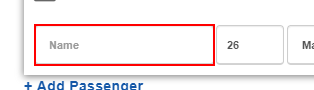
Task: To book a Tatkal ticket in IRCTC portal
Workflow: CustomerDetailsPage

Step 1: type "[in_Config("username").ToString]" into the text box 'psgn-name' in window 'IRCTC Next Generation eTicketing System' (chrome.exe)

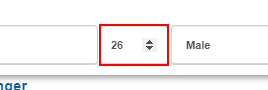
Step 2: type "[in_Config("age").ToString]" into the text box in window 'IRCTC Next Generation eTicketing System' (chrome.exe)

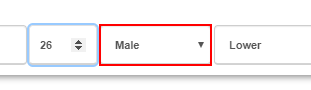
Step 3: select "[in_Config("gender").ToString]" in the drop-down in window 'IRCTC Next Generation eTicketing System' (chrome.exe)

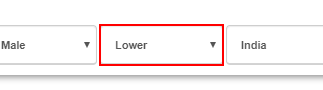
Step 4: select "[in_Config("seat_preference").ToString]" in the drop-down in window 'IRCTC Next Generation eTicketing System' (chrome.exe)

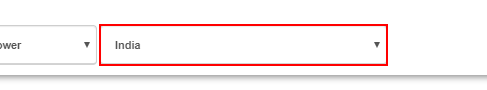
Step 5: select "[in_Config("nationality").ToString]" in the drop-down in window 'IRCTC Next Generation eTicketing System' (chrome.exe)

Step 6 [then]: click on the label 'Yes *' in window 'IRCTC Next Generation eTicketing System' (chrome.exe) (no picture)

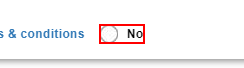
Step 7: click on the label 'No' in window 'IRCTC Next Generation eTicketing System' (chrome.exe)

Step 8: click on the label 'Book only if confirm berths are allotted.' in window 'IRCTC Next Generation eTicketing System' (chrome.exe) (no picture)

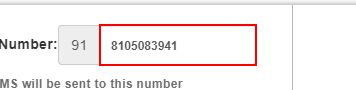
Step 9: type "[in_Config("sms_mobile_num").ToString]" into the text box in window 'IRCTC Next Generation eTicketing System' (chrome.exe)

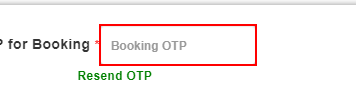
Step 10: type [otp] into the text box in window 'IRCTC Next Generation eTicketing System' (chrome.exe)

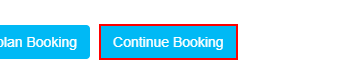
Step 11: click on the button in window 'IRCTC Next Generation eTicketing System' (chrome.exe)